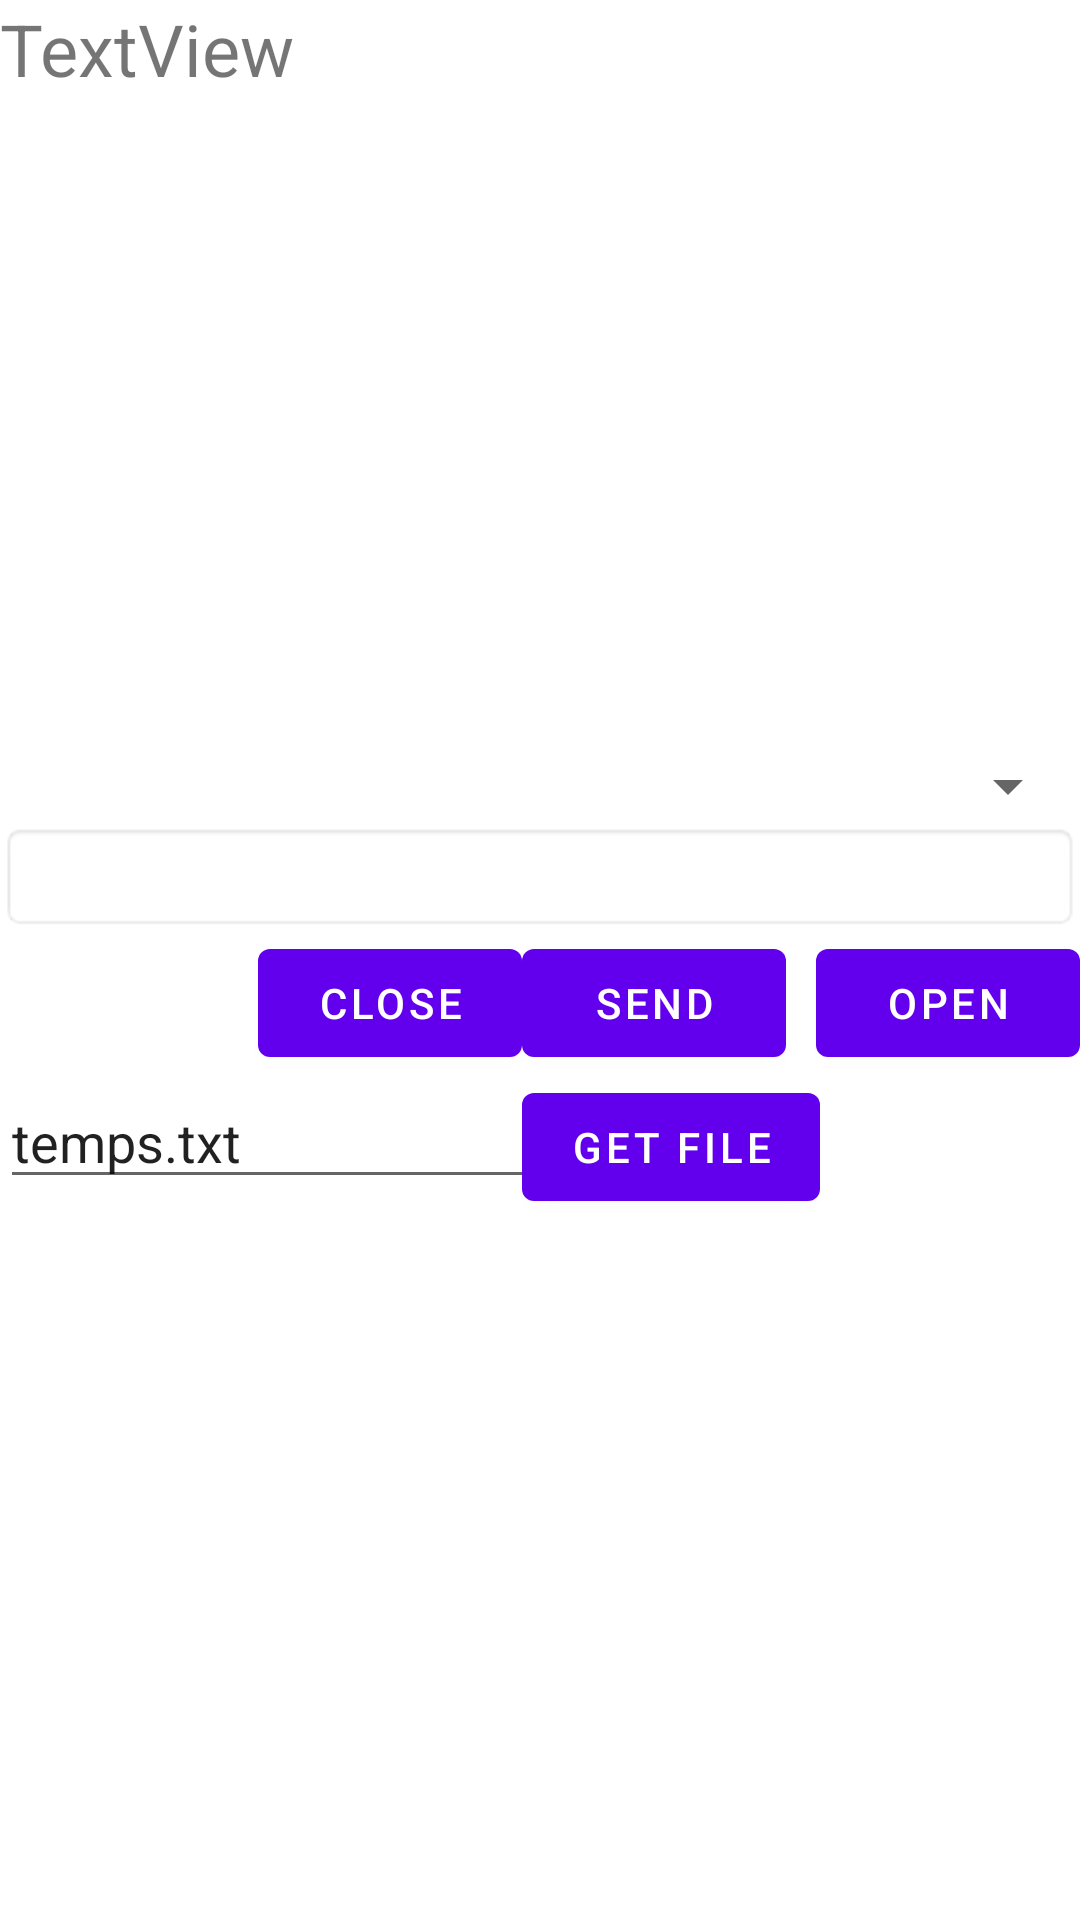

Produce the Android XML layout that renders to this screen, including the resource entries it uses.
<!-- AndroidManifest.xml: application theme Theme.SoBtEx -->
<!-- res/layout/fragment_first.xml -->
<?xml version="1.0" encoding="utf-8"?>
<RelativeLayout xmlns:android="http://schemas.android.com/apk/res/android"
    xmlns:tools="http://schemas.android.com/tools"
    android:layout_width="fill_parent"
    android:layout_height="fill_parent"
    tools:ignore="TextFields,HardcodedText" >

    <TextView
        android:id="@+id/label"
        android:layout_width="match_parent"
        android:layout_height="250dp"
        android:text="TextView"
        android:textSize="24sp" />
    <Spinner
        android:id="@+id/btDeviceSpinner"
        android:layout_width="match_parent"
        android:layout_height="wrap_content"
        android:layout_below="@id/label"/>
    <EditText
    android:id="@+id/entry"
    android:layout_width="fill_parent"
    android:layout_height="wrap_content"
    android:layout_below="@id/btDeviceSpinner"
    android:background="@android:drawable/editbox_background" />

    <Button
    android:id="@+id/open"
    android:layout_width="wrap_content"
    android:layout_height="wrap_content"
    android:layout_alignParentRight="true"
    android:layout_below="@id/entry"
    android:layout_marginLeft="10dip"
    android:text="Open" />

    <Button
    android:id="@+id/send"
    android:layout_width="wrap_content"
    android:layout_height="wrap_content"
    android:layout_alignTop="@id/open"
    android:layout_toLeftOf="@id/open"
    android:text="Send" />

    <Button
    android:id="@+id/close"
    android:layout_width="wrap_content"
    android:layout_height="wrap_content"
    android:layout_alignTop="@id/send"
    android:layout_toLeftOf="@id/send"
    android:text="Close" />

    <Button
        android:id="@+id/getFile"
        android:layout_width="wrap_content"
        android:layout_height="wrap_content"
        android:layout_alignLeft="@id/send"
        android:layout_alignTop="@id/fileName"
        android:text="Get File" />

    <EditText
        android:id="@+id/fileName"
        android:layout_width="wrap_content"
        android:layout_toLeftOf="@id/fileName"
        android:layout_height="wrap_content"
        android:layout_below="@id/close"
        android:ems="10"
        android:text="temps.txt" />

</RelativeLayout>
<!-- resources referenced by this layout -->
<resources>
  <style name="Theme.SoBtEx" parent="Theme.MaterialComponents.DayNight.DarkActionBar">
          
          <item name="colorPrimary">@color/purple_500</item>
          <item name="colorPrimaryVariant">@color/purple_700</item>
          <item name="colorOnPrimary">@color/white</item>
          
          <item name="colorSecondary">@color/teal_200</item>
          <item name="colorSecondaryVariant">@color/teal_700</item>
          <item name="colorOnSecondary">@color/black</item>
          
          <item name="android:statusBarColor" tools:targetApi="l">?attr/colorPrimaryVariant</item>
          
      </style>
  <!-- not gathered from this repository: default colours our renderer supplied (Android Studio template values) -->
  <color name="purple_500">#FF6200EE</color>
  <color name="purple_700">#FF3700B3</color>
  <color name="teal_200">#FF03DAC5</color>
  <color name="teal_700">#FF018786</color>
  <color name="black">#FF000000</color>
  <color name="white">#FFFFFFFF</color>
</resources>
